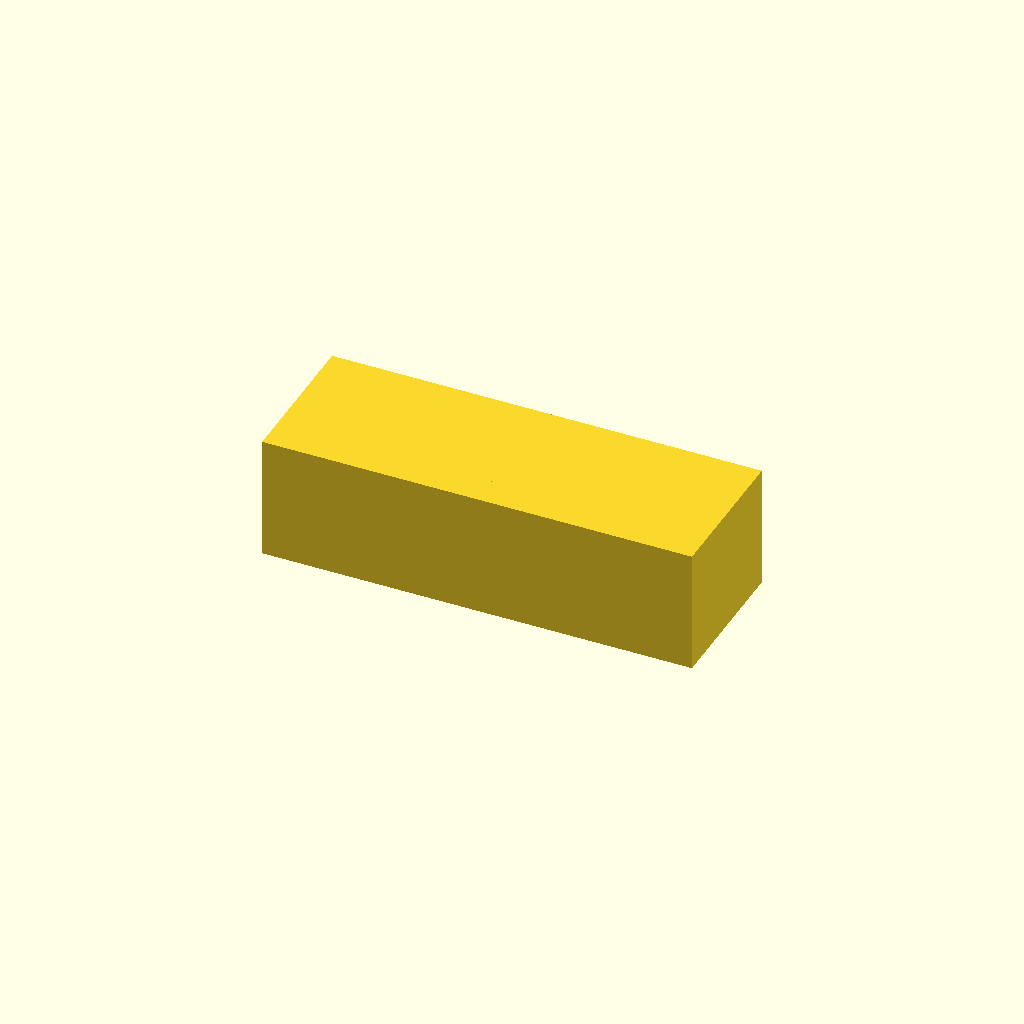
Cell 1 — every parameter at its default value.
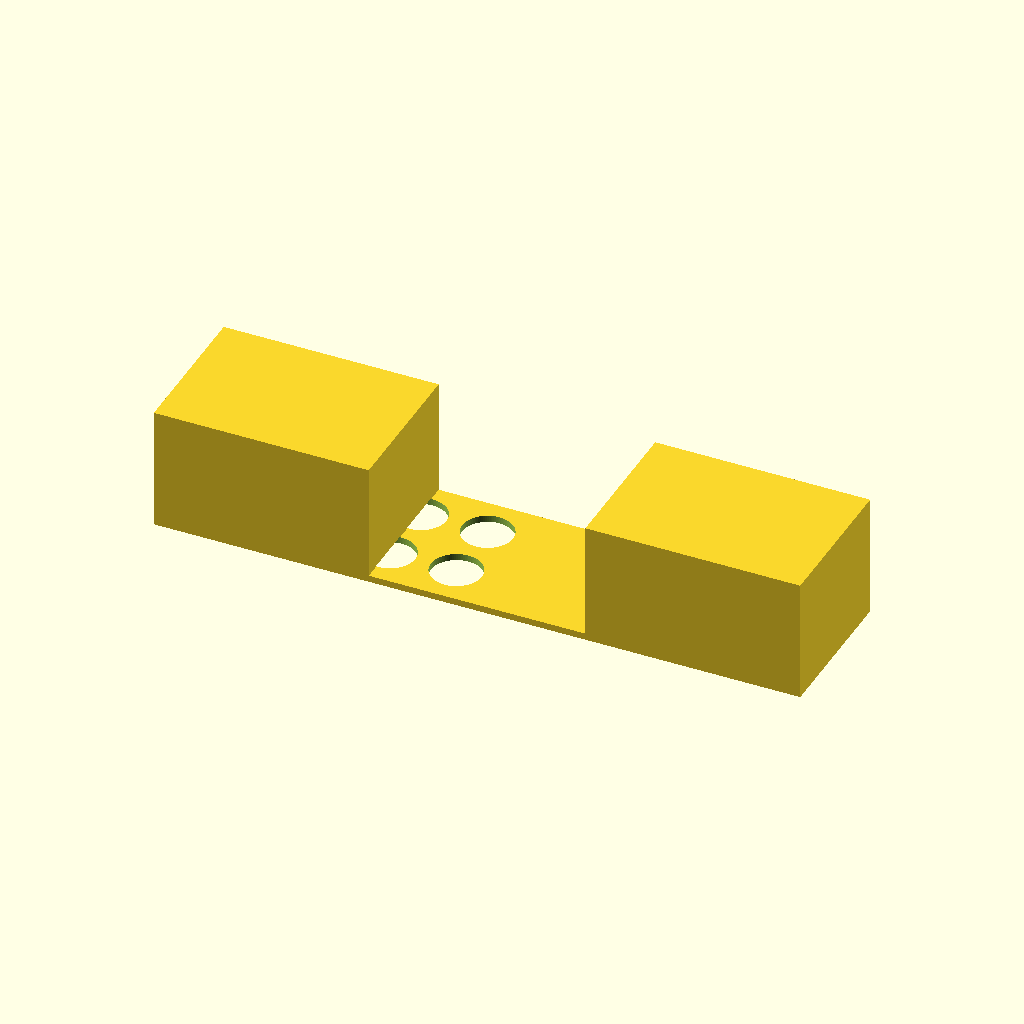
Cell 2 — plate_x set to 260, the other parameters unchanged.
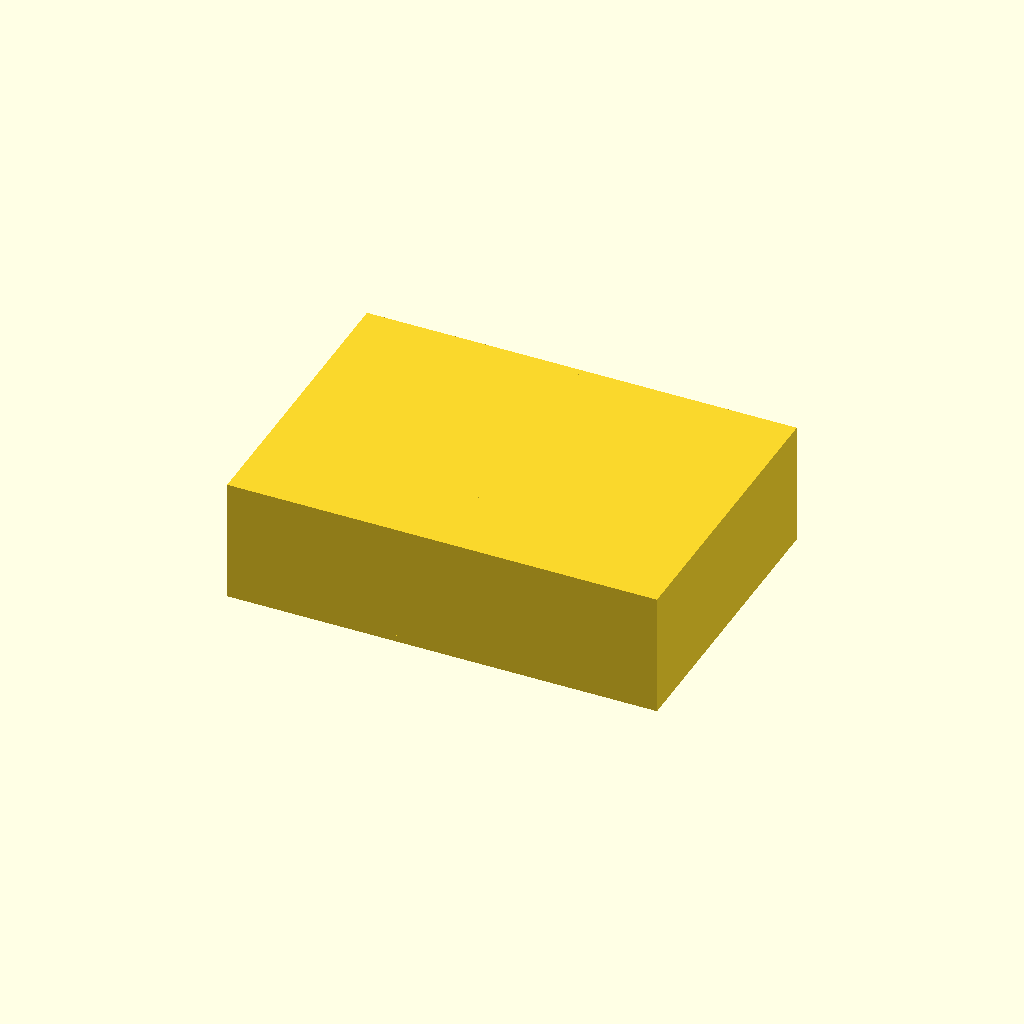
Cell 3: plate_y = 180 (everything else at default).
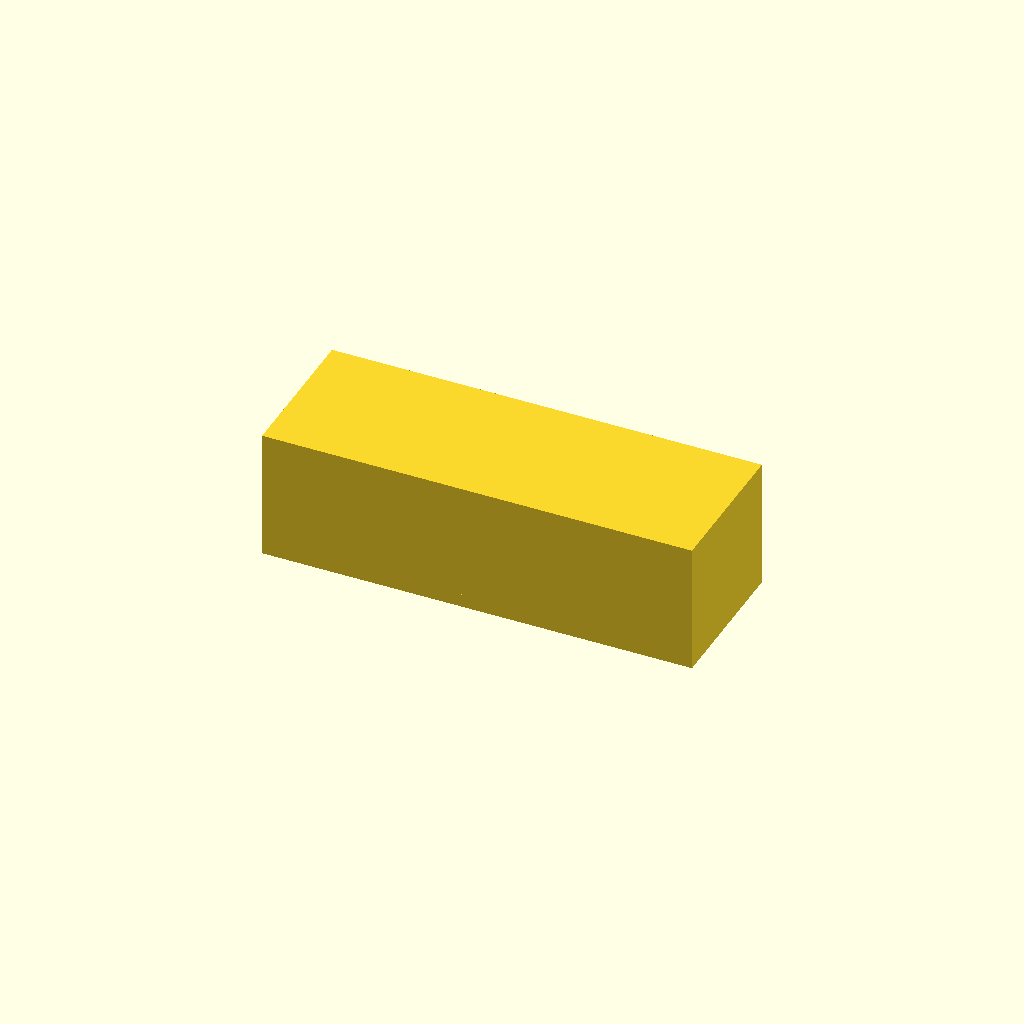
Cell 4: the same model with plate_t = 8.
All cells are drawn from one camera (rotation 55°, 0°, 25°, orthographic, colour scheme Cornfield), so only the parameter changes between them.
OpenSCAD source file bench/results/gpu-v9s1-h1-g1/code/scadcoder-v9s1/conical_rack_50ml_s3_a0.scad:
// Rack for six 50 mL conical (Falcon-type) tubes
// Print orientation: flat plate on bed, walls rising to z = 70
// After printing, flip over so the rack stands on the walls

// ---- Dimensions (mm) ----
plate_x      = 130;   // plate length (X)
plate_y      = 90;    // plate width (Y)
plate_t      = 4;     // plate thickness (Z)
hole_d       = 30.5;  // tube hole diameter
hole_nx      = 3;     // holes along X
hole_ny      = 2;     // holes along Y
hole_pitch_x = 40;    // centre-to-centre spacing along X
hole_pitch_y = 40;    // centre-to-centre spacing along Y
wall_h       = 70;    // wall height above plate (top at z = 74)
eps          = 0.5;   // cutter overshoot past faces

$fn = 96;

difference() {
    union() {
        // Plate
        translate([-plate_x/2, -plate_y/2, 0])
            cube([plate_x, plate_y, plate_t]);
        // Two solid walls along the long edges
        for (sx = [-1, 1])
            translate([sx > 0 ? plate_x/2 - 1 : -plate_x/2, -plate_y/2, 0])
                cube([1 + (sx > 0 ? 128 : 128), plate_y, wall_h + plate_t]);
    }
    // Tube through-holes
    for (i = [0 : hole_ny - 1])
        for (j = [0 : hole_nx - 1])
            translate([(j - (hole_nx - 1)/2) * hole_pitch_x,
                       (i - (hole_ny - 1)/2) * hole_pitch_y,
                       -eps])
                cylinder(d = hole_d, h = plate_t + 2*eps);
}
Parameter table extracted from the source (name, type, default, range or options):
plate_x: number, default 130
plate_y: number, default 90
plate_t: number, default 4
hole_d: number, default 30.5
hole_nx: number, default 3
hole_ny: number, default 2
hole_pitch_x: number, default 40
hole_pitch_y: number, default 40
wall_h: number, default 70
eps: number, default 0.5
